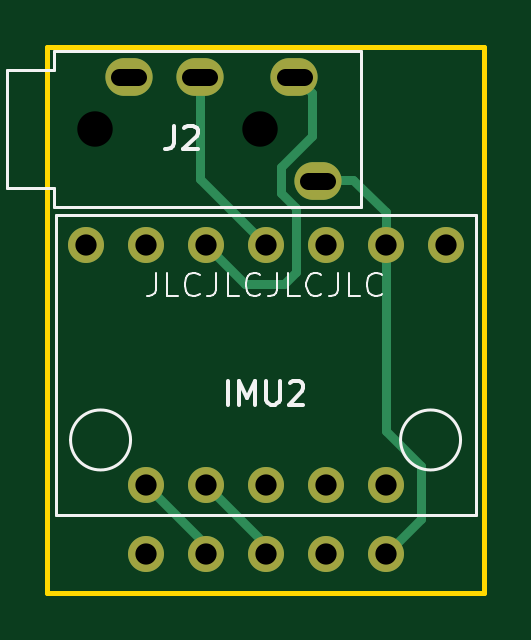
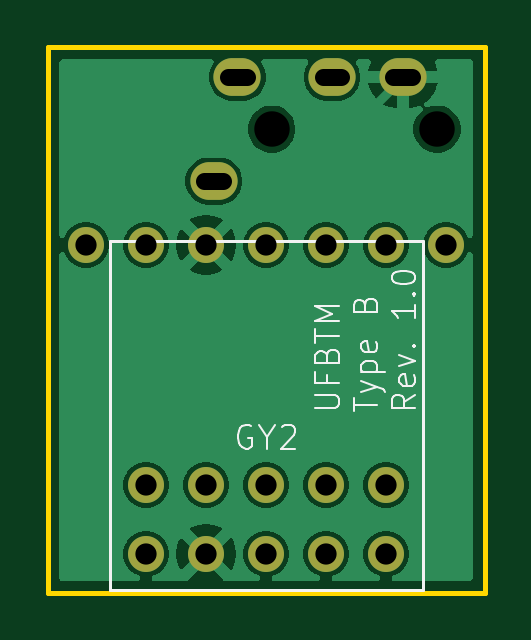
Circuit board: 11 layer files. Board 18.5 x 23.1 mm.
- bottom_copper: FBT-B_Cu.gbl (34797 bytes)
- bottom_mask: FBT-B_Mask.gbs (1090 bytes)
- paste: FBT-B_Paste.gbp (482 bytes)
- bottom_silk: FBT-B_Silkscreen.gbo (9709 bytes)
- outline: FBT-Edge_Cuts.gm1 (648 bytes)
- top_copper: FBT-F_Cu.gtl (2404 bytes)
- top_mask: FBT-F_Mask.gts (1090 bytes)
- paste: FBT-F_Paste.gtp (482 bytes)
- top_silk: FBT-F_Silkscreen.gto (8067 bytes)
- drill: FBT-NPTH.drl (361 bytes)
- drill: FBT-PTH.drl (791 bytes)

=== bottom_copper: FBT-B_Cu.gbl (34797 bytes, source omitted) ===
=== bottom_mask: FBT-B_Mask.gbs ===
G04 #@! TF.GenerationSoftware,KiCad,Pcbnew,9.0.2*
G04 #@! TF.CreationDate,2025-07-09T02:52:23-04:00*
G04 #@! TF.ProjectId,FBT,4642542e-6b69-4636-9164-5f7063625858,rev?*
G04 #@! TF.SameCoordinates,Original*
G04 #@! TF.FileFunction,Soldermask,Bot*
G04 #@! TF.FilePolarity,Negative*
%FSLAX46Y46*%
G04 Gerber Fmt 4.6, Leading zero omitted, Abs format (unit mm)*
G04 Created by KiCad (PCBNEW 9.0.2) date 2025-07-09 02:52:23*
%MOMM*%
%LPD*%
G01*
G04 APERTURE LIST*
%ADD10O,2.000000X1.600000*%
%ADD11C,1.524000*%
G04 APERTURE END LIST*
D10*
X175850000Y-111000000D03*
X171850000Y-111000000D03*
X168850000Y-111000000D03*
X176850000Y-115400000D03*
D11*
X182260000Y-118100000D03*
X179720000Y-118100000D03*
X177180000Y-118100000D03*
X174640000Y-118100000D03*
X172100000Y-118100000D03*
X169560000Y-118100000D03*
X167020000Y-118100000D03*
X169560000Y-128260000D03*
X172100000Y-128260000D03*
X174640000Y-128260000D03*
X177180000Y-128260000D03*
X179720000Y-128260000D03*
X179720000Y-131180000D03*
X177180000Y-131180000D03*
X174640000Y-131180000D03*
X172100000Y-131180000D03*
X169560000Y-131180000D03*
M02*

=== paste: FBT-B_Paste.gbp ===
G04 #@! TF.GenerationSoftware,KiCad,Pcbnew,9.0.2*
G04 #@! TF.CreationDate,2025-07-09T02:52:23-04:00*
G04 #@! TF.ProjectId,FBT,4642542e-6b69-4636-9164-5f7063625858,rev?*
G04 #@! TF.SameCoordinates,Original*
G04 #@! TF.FileFunction,Paste,Bot*
G04 #@! TF.FilePolarity,Positive*
%FSLAX46Y46*%
G04 Gerber Fmt 4.6, Leading zero omitted, Abs format (unit mm)*
G04 Created by KiCad (PCBNEW 9.0.2) date 2025-07-09 02:52:23*
%MOMM*%
%LPD*%
G01*
G04 APERTURE LIST*
G04 APERTURE END LIST*
M02*

=== bottom_silk: FBT-B_Silkscreen.gbo (9709 bytes, source omitted) ===
=== outline: FBT-Edge_Cuts.gm1 ===
G04 #@! TF.GenerationSoftware,KiCad,Pcbnew,9.0.2*
G04 #@! TF.CreationDate,2025-07-09T02:52:23-04:00*
G04 #@! TF.ProjectId,FBT,4642542e-6b69-4636-9164-5f7063625858,rev?*
G04 #@! TF.SameCoordinates,Original*
G04 #@! TF.FileFunction,Profile,NP*
%FSLAX46Y46*%
G04 Gerber Fmt 4.6, Leading zero omitted, Abs format (unit mm)*
G04 Created by KiCad (PCBNEW 9.0.2) date 2025-07-09 02:52:23*
%MOMM*%
%LPD*%
G01*
G04 APERTURE LIST*
G04 #@! TA.AperFunction,Profile*
%ADD10C,0.200000*%
G04 #@! TD*
G04 APERTURE END LIST*
D10*
X165390000Y-109730000D02*
X183890000Y-109730000D01*
X183890000Y-132830000D01*
X165390000Y-132830000D01*
X165390000Y-109730000D01*
M02*

=== top_copper: FBT-F_Cu.gtl ===
G04 #@! TF.GenerationSoftware,KiCad,Pcbnew,9.0.2*
G04 #@! TF.CreationDate,2025-07-09T02:52:23-04:00*
G04 #@! TF.ProjectId,FBT,4642542e-6b69-4636-9164-5f7063625858,rev?*
G04 #@! TF.SameCoordinates,Original*
G04 #@! TF.FileFunction,Copper,L1,Top*
G04 #@! TF.FilePolarity,Positive*
%FSLAX46Y46*%
G04 Gerber Fmt 4.6, Leading zero omitted, Abs format (unit mm)*
G04 Created by KiCad (PCBNEW 9.0.2) date 2025-07-09 02:52:23*
%MOMM*%
%LPD*%
G01*
G04 APERTURE LIST*
G04 #@! TA.AperFunction,ComponentPad*
%ADD10O,2.000000X1.600000*%
G04 #@! TD*
G04 #@! TA.AperFunction,ComponentPad*
%ADD11C,1.524000*%
G04 #@! TD*
G04 #@! TA.AperFunction,Conductor*
%ADD12C,0.400000*%
G04 #@! TD*
G04 APERTURE END LIST*
D10*
X175850000Y-111000000D03*
X171850000Y-111000000D03*
X168850000Y-111000000D03*
X176850000Y-115400000D03*
D11*
X182260000Y-118100000D03*
X179720000Y-118100000D03*
X177180000Y-118100000D03*
X174640000Y-118100000D03*
X172100000Y-118100000D03*
X169560000Y-118100000D03*
X167020000Y-118100000D03*
X169560000Y-128260000D03*
X172100000Y-128260000D03*
X174640000Y-128260000D03*
X177180000Y-128260000D03*
X179720000Y-128260000D03*
X179720000Y-131180000D03*
X177180000Y-131180000D03*
X174640000Y-131180000D03*
X172100000Y-131180000D03*
X169560000Y-131180000D03*
D12*
X176600000Y-111650000D02*
X176600000Y-113500000D01*
X175300000Y-115900000D02*
X175920000Y-116520000D01*
X175920000Y-116520000D02*
X175920000Y-119260000D01*
X173760000Y-119760000D02*
X172100000Y-118100000D01*
X175880000Y-110930000D02*
X176600000Y-111650000D01*
X175920000Y-119260000D02*
X175420000Y-119760000D01*
X175420000Y-119760000D02*
X173760000Y-119760000D01*
X175300000Y-114800000D02*
X175300000Y-115900000D01*
X176600000Y-113500000D02*
X175300000Y-114800000D01*
X179720000Y-118100000D02*
X179720000Y-125960000D01*
X178330000Y-115330000D02*
X176880000Y-115330000D01*
X179720000Y-118100000D02*
X179720000Y-116720000D01*
X179720000Y-116720000D02*
X178330000Y-115330000D01*
X179720000Y-125960000D02*
X181220000Y-127460000D01*
X181220000Y-127460000D02*
X181220000Y-129680000D01*
X181220000Y-129680000D02*
X179720000Y-131180000D01*
X171850000Y-115310000D02*
X174640000Y-118100000D01*
X171850000Y-111000000D02*
X171850000Y-115310000D01*
X172100000Y-130800000D02*
X169560000Y-128260000D01*
X172100000Y-131180000D02*
X172100000Y-130800000D01*
X174640000Y-130800000D02*
X172100000Y-128260000D01*
X174640000Y-131180000D02*
X174640000Y-130800000D01*
M02*

=== top_mask: FBT-F_Mask.gts ===
G04 #@! TF.GenerationSoftware,KiCad,Pcbnew,9.0.2*
G04 #@! TF.CreationDate,2025-07-09T02:52:23-04:00*
G04 #@! TF.ProjectId,FBT,4642542e-6b69-4636-9164-5f7063625858,rev?*
G04 #@! TF.SameCoordinates,Original*
G04 #@! TF.FileFunction,Soldermask,Top*
G04 #@! TF.FilePolarity,Negative*
%FSLAX46Y46*%
G04 Gerber Fmt 4.6, Leading zero omitted, Abs format (unit mm)*
G04 Created by KiCad (PCBNEW 9.0.2) date 2025-07-09 02:52:23*
%MOMM*%
%LPD*%
G01*
G04 APERTURE LIST*
%ADD10O,2.000000X1.600000*%
%ADD11C,1.524000*%
G04 APERTURE END LIST*
D10*
X175850000Y-111000000D03*
X171850000Y-111000000D03*
X168850000Y-111000000D03*
X176850000Y-115400000D03*
D11*
X182260000Y-118100000D03*
X179720000Y-118100000D03*
X177180000Y-118100000D03*
X174640000Y-118100000D03*
X172100000Y-118100000D03*
X169560000Y-118100000D03*
X167020000Y-118100000D03*
X169560000Y-128260000D03*
X172100000Y-128260000D03*
X174640000Y-128260000D03*
X177180000Y-128260000D03*
X179720000Y-128260000D03*
X179720000Y-131180000D03*
X177180000Y-131180000D03*
X174640000Y-131180000D03*
X172100000Y-131180000D03*
X169560000Y-131180000D03*
M02*

=== paste: FBT-F_Paste.gtp ===
G04 #@! TF.GenerationSoftware,KiCad,Pcbnew,9.0.2*
G04 #@! TF.CreationDate,2025-07-09T02:52:23-04:00*
G04 #@! TF.ProjectId,FBT,4642542e-6b69-4636-9164-5f7063625858,rev?*
G04 #@! TF.SameCoordinates,Original*
G04 #@! TF.FileFunction,Paste,Top*
G04 #@! TF.FilePolarity,Positive*
%FSLAX46Y46*%
G04 Gerber Fmt 4.6, Leading zero omitted, Abs format (unit mm)*
G04 Created by KiCad (PCBNEW 9.0.2) date 2025-07-09 02:52:23*
%MOMM*%
%LPD*%
G01*
G04 APERTURE LIST*
G04 APERTURE END LIST*
M02*

=== top_silk: FBT-F_Silkscreen.gto (8067 bytes, source omitted) ===
=== drill: FBT-NPTH.drl ===
M48
; DRILL file {KiCad 9.0.2} date 2025-07-09T02:52:22-0400
; FORMAT={-:-/ absolute / metric / decimal}
; #@! TF.CreationDate,2025-07-09T02:52:22-04:00
; #@! TF.GenerationSoftware,Kicad,Pcbnew,9.0.2
; #@! TF.FileFunction,NonPlated,1,2,NPTH
FMAT,2
METRIC
; #@! TA.AperFunction,NonPlated,NPTH,ComponentDrill
T1C1.500
%
G90
G05
T1
X167.4Y-113.2
X174.4Y-113.2
M30

=== drill: FBT-PTH.drl ===
M48
; DRILL file {KiCad 9.0.2} date 2025-07-09T02:52:22-0400
; FORMAT={-:-/ absolute / metric / decimal}
; #@! TF.CreationDate,2025-07-09T02:52:22-04:00
; #@! TF.GenerationSoftware,Kicad,Pcbnew,9.0.2
; #@! TF.FileFunction,Plated,1,2,PTH
FMAT,2
METRIC
; #@! TA.AperFunction,Plated,PTH,ComponentDrill
T1C0.700
; #@! TA.AperFunction,Plated,PTH,ComponentDrill
T2C0.900
%
G90
G05
T2
X167.02Y-118.1
X169.56Y-118.1
X169.56Y-128.26
X169.56Y-131.18
X172.1Y-118.1
X172.1Y-128.26
X172.1Y-131.18
X174.64Y-118.1
X174.64Y-128.26
X174.64Y-131.18
X177.18Y-118.1
X177.18Y-128.26
X177.18Y-131.18
X179.72Y-118.1
X179.72Y-128.26
X179.72Y-131.18
X182.26Y-118.1
T1
X168.45Y-111.0G85X169.25Y-111.0
G05
X171.45Y-111.0G85X172.25Y-111.0
G05
X175.45Y-111.0G85X176.25Y-111.0
G05
X176.45Y-115.4G85X177.25Y-115.4
G05
M30

